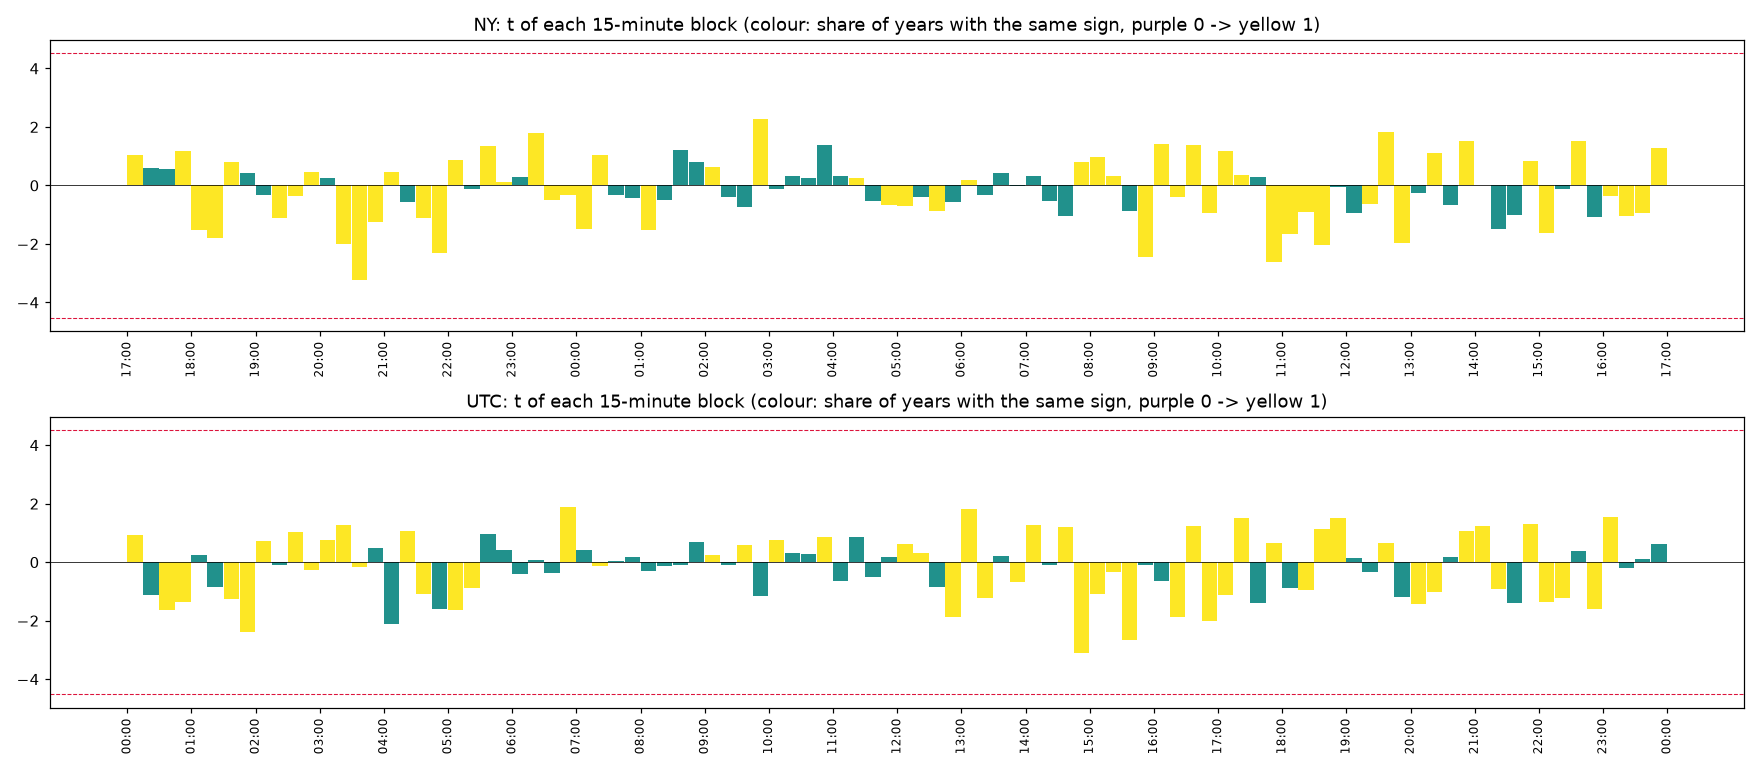

Source data for this figure (header and first rows):
clock, , start, time, mean_bps, t, share_up, years_same_sign, n_years
NY, 0, 0, NY 17:00, 0.05017, 1.046, 0.1353, 2, 2
NY, 1, 15, NY 17:15, 0.03423, 0.5822, 0.0231, 1, 2
NY, 2, 30, NY 17:30, 0.01152, 0.5715, 0.006601, 1, 2
NY, 3, 45, NY 17:45, 0.3626, 1.192, 0.2574, 2, 2
NY, 4, 60, NY 18:00, -0.4972, -1.51, 0.3663, 2, 2
NY, 5, 75, NY 18:15, -0.05748, -1.785, 0.2343, 2, 2
NY, 6, 90, NY 18:30, 0.02446, 0.8102, 0.2277, 2, 2
NY, 7, 105, NY 18:45, 0.01217, 0.4256, 0.2211, 1, 2
NY, 8, 120, NY 19:00, -0.007592, -0.3437, 0.2244, 1, 2
NY, 9, 135, NY 19:15, -0.0456, -1.107, 0.2178, 2, 2
NY, 10, 150, NY 19:30, -0.01495, -0.3776, 0.2442, 2, 2
NY, 11, 165, NY 19:45, 0.01995, 0.4594, 0.2508, 2, 2
NY, 12, 180, NY 20:00, 0.008861, 0.2528, 0.3069, 1, 2
NY, 13, 195, NY 20:15, -0.07358, -2.004, 0.2244, 2, 2
NY, 14, 210, NY 20:30, -0.1015, -3.249, 0.2277, 2, 2
NY, 15, 225, NY 20:45, -0.04568, -1.249, 0.2343, 2, 2
NY, 16, 240, NY 21:00, 0.01324, 0.4552, 0.2673, 2, 2
NY, 17, 255, NY 21:15, -0.01643, -0.5603, 0.2541, 1, 2
NY, 18, 270, NY 21:30, -0.03782, -1.131, 0.2376, 2, 2
NY, 19, 285, NY 21:45, -0.05958, -2.313, 0.2211, 2, 2
NY, 20, 300, NY 22:00, 0.02822, 0.8543, 0.2409, 2, 2
NY, 21, 315, NY 22:15, -0.002849, -0.1231, 0.2211, 1, 2
NY, 22, 330, NY 22:30, 0.03999, 1.364, 0.2343, 2, 2
NY, 23, 345, NY 22:45, 0.003232, 0.13, 0.2013, 2, 2
NY, 24, 360, NY 23:00, 0.009658, 0.3018, 0.2013, 1, 2
NY, 25, 375, NY 23:15, 0.04996, 1.786, 0.2376, 2, 2
NY, 26, 390, NY 23:30, -0.01105, -0.515, 0.2013, 2, 2
NY, 27, 405, NY 23:45, -0.006171, -0.341, 0.165, 2, 2
NY, 28, 420, NY 00:00, -0.03033, -1.496, 0.1683, 2, 2
NY, 29, 435, NY 00:15, 0.01679, 1.05, 0.2211, 2, 2
NY, 30, 450, NY 00:30, -0.008958, -0.3348, 0.2145, 1, 2
NY, 31, 465, NY 00:45, -0.009165, -0.4297, 0.1683, 1, 2
NY, 32, 480, NY 01:00, -0.03477, -1.534, 0.198, 2, 2
NY, 33, 495, NY 01:15, -0.009191, -0.4903, 0.2211, 1, 2
NY, 34, 510, NY 01:30, 0.02673, 1.225, 0.2409, 1, 2
NY, 35, 525, NY 01:45, 0.02053, 0.8171, 0.2475, 1, 2
NY, 36, 540, NY 02:00, 0.02544, 0.6334, 0.2871, 2, 2
NY, 37, 555, NY 02:15, -0.01842, -0.4012, 0.2706, 1, 2
NY, 38, 570, NY 02:30, -0.0301, -0.7381, 0.3102, 1, 2
NY, 39, 585, NY 02:45, 0.08529, 2.274, 0.3036, 2, 2
NY, 40, 600, NY 03:00, -0.006499, -0.1337, 0.3201, 1, 2
NY, 41, 615, NY 03:15, 0.01635, 0.3077, 0.2871, 1, 2
NY, 42, 630, NY 03:30, 0.01241, 0.2612, 0.3201, 1, 2
NY, 43, 645, NY 03:45, 0.05898, 1.397, 0.3201, 1, 2
NY, 44, 660, NY 04:00, 0.01307, 0.3248, 0.3498, 1, 2
NY, 45, 675, NY 04:15, 0.009645, 0.2575, 0.2673, 2, 2
NY, 46, 690, NY 04:30, -0.02178, -0.5446, 0.2772, 1, 2
NY, 47, 705, NY 04:45, -0.02241, -0.6805, 0.2409, 2, 2
NY, 48, 720, NY 05:00, -0.02437, -0.72, 0.2772, 2, 2
NY, 49, 735, NY 05:15, -0.0158, -0.3875, 0.2541, 1, 2
NY, 50, 750, NY 05:30, -0.03693, -0.8815, 0.2508, 2, 2
NY, 51, 765, NY 05:45, -0.01972, -0.5773, 0.2541, 1, 2
NY, 52, 780, NY 06:00, 0.007263, 0.1991, 0.2673, 2, 2
NY, 53, 795, NY 06:15, -0.01229, -0.3332, 0.2838, 1, 2
NY, 54, 810, NY 06:30, 0.01422, 0.4275, 0.2541, 1, 2
NY, 55, 825, NY 06:45, -0.0007199, -0.01974, 0.2871, 1, 2
NY, 56, 840, NY 07:00, 0.01235, 0.3148, 0.2772, 1, 2
NY, 57, 855, NY 07:15, -0.02302, -0.5279, 0.2805, 1, 2
NY, 58, 870, NY 07:30, -0.04915, -1.039, 0.3069, 1, 2
NY, 59, 885, NY 07:45, 0.03855, 0.7868, 0.3432, 2, 2
... 132 more rows
